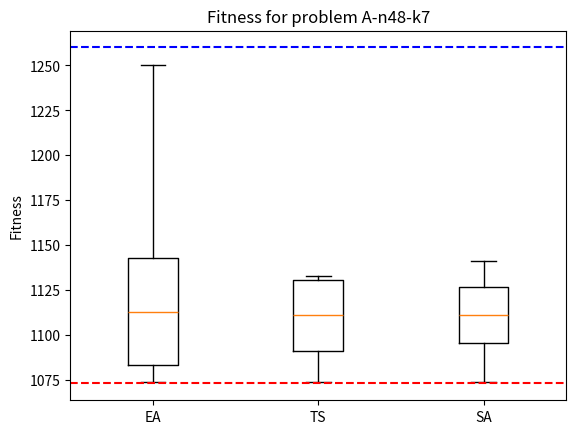

The matplotlib source for this figure:
import matplotlib.pyplot as plt
import numpy as np

# Data in the format [min, max, avg, stddev]
data = [
    [1074,	1250,	1113,	29.80],  # Category 1: [min, max, avg, stddev]
    [1074,	1133,	1111,	19.68],  # Category 2: [min, max, avg, stddev]
    [1074,	1141,	1111,	15.71],
]

# Prepare the boxplot data by calculating Q1, Q3, and setting median to avg
box_data = []
for d in data:
    min_val, max_val, avg, stddev = d
    q1 = avg - stddev  # Q1 (1st Quartile) = avg - stddev
    q3 = avg + stddev  # Q3 (3rd Quartile) = avg + stddev
    box_data.append({
        'med': avg,       # Median is the average
        'q1': q1,         # Lower quartile (Q1)
        'q3': q3,         # Upper quartile (Q3)
        'whislo': min_val,  # Min value
        'whishi': max_val,  # Max value
        'fliers': []      # No outliers (fliers)
    })

# Create figure and axis
fig, ax = plt.subplots()

# Create the box plot using 'ax.bxp' with the prepared statistics
ax.bxp(box_data, showmeans=False)

# Add a horizontal line for the Optimal and greedy
optimal_value = 1073
ax.axhline(optimal_value, color='red', linestyle='--', label=f'Optimal Value = {optimal_value}')
greedy = 1260
ax.axhline(greedy, color='blue', linestyle='--', label=f'Greedy = {optimal_value}')

# Set category names and labels
ax.set_xticklabels(['EA', 'TS', 'SA'])
plt.ylabel('Fitness')
plt.title('Fitness for problem A-n48-k7')

# Show the plot
plt.show()
